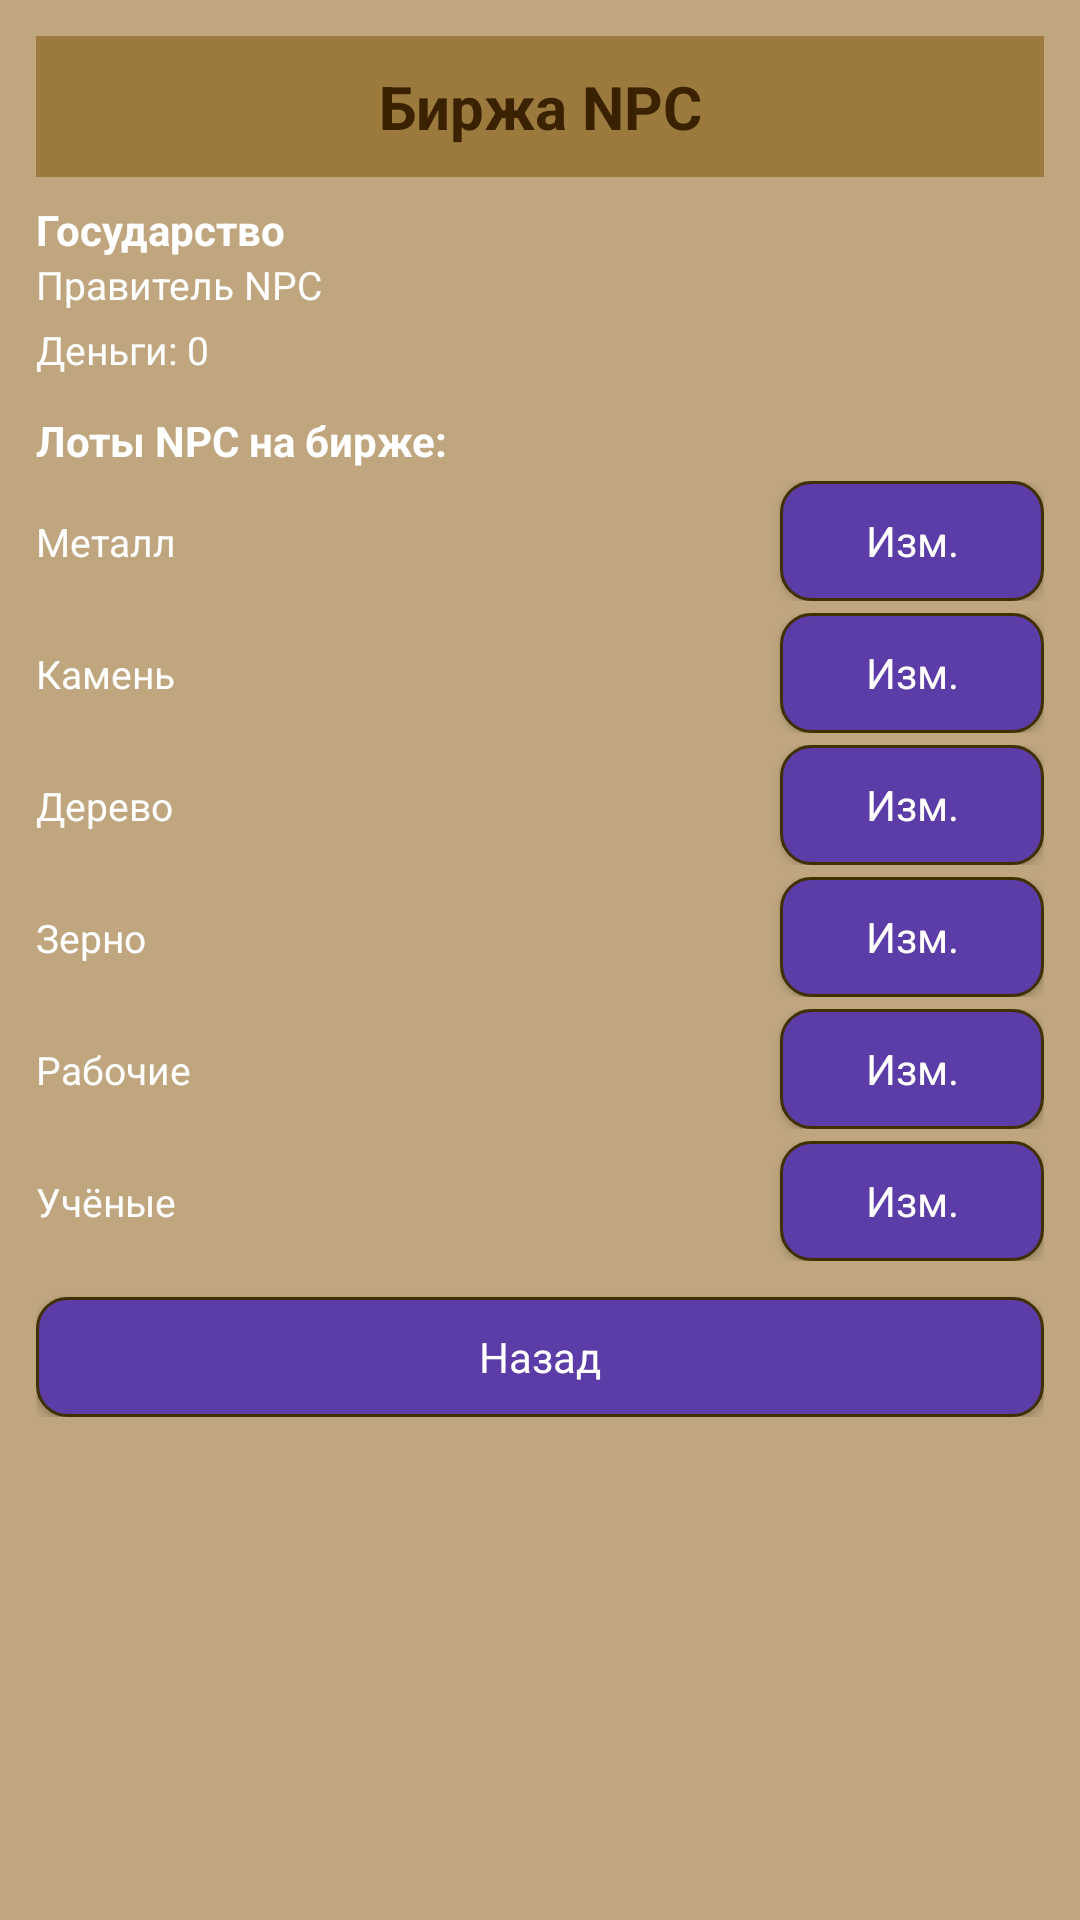

Layout XML and referenced resources for this Android screen:
<!-- AndroidManifest.xml: application theme Theme.Derzhava -->
<!-- res/layout/fragment_admin_npc_market.xml -->
<?xml version="1.0" encoding="utf-8"?>
<ScrollView xmlns:android="http://schemas.android.com/apk/res/android"
    android:id="@+id/root"
    android:layout_width="match_parent"
    android:layout_height="match_parent"
    android:background="@color/derzhava_bg"
    android:padding="12dp">

    <LinearLayout
        android:layout_width="match_parent"
        android:layout_height="wrap_content"
        android:orientation="vertical">

        
        <TextView
            android:id="@+id/tvTitle"
            android:layout_width="match_parent"
            android:layout_height="wrap_content"
            android:background="@color/derzhava_header"
            android:gravity="center"
            android:paddingVertical="10dp"
            android:text="Биржа NPC"
            android:textColor="@color/derzhava_text_dark"
            android:textSize="20sp"
            android:textStyle="bold" />

        <TextView
            android:id="@+id/tvCountryName"
            android:layout_width="match_parent"
            android:layout_height="wrap_content"
            android:layout_marginTop="8dp"
            android:text="Государство"
            android:textColor="@color/derzhava_button_text"
            android:textSize="14sp"
            android:textStyle="bold" />

        <TextView
            android:id="@+id/tvRulerName"
            android:layout_width="match_parent"
            android:layout_height="wrap_content"
            android:text="Правитель NPC"
            android:textColor="@color/derzhava_button_text"
            android:textSize="13sp" />

        <TextView
            android:id="@+id/tvMoney"
            android:layout_width="match_parent"
            android:layout_height="wrap_content"
            android:layout_marginTop="4dp"
            android:text="Деньги: 0"
            android:textColor="@color/derzhava_button_text"
            android:textSize="13sp" />

        
        <TextView
            android:layout_width="match_parent"
            android:layout_height="wrap_content"
            android:layout_marginTop="12dp"
            android:text="Лоты NPC на бирже:"
            android:textColor="@color/derzhava_button_text"
            android:textSize="14sp"
            android:textStyle="bold" />

        
        <LinearLayout
            android:layout_width="match_parent"
            android:layout_height="wrap_content"
            android:layout_marginTop="4dp"
            android:orientation="horizontal">

            <TextView
                android:id="@+id/tvMetalInfo"
                android:layout_width="0dp"
                android:layout_height="wrap_content"
                android:layout_weight="1"
                android:text="Металл"
                android:textColor="@color/derzhava_button_text"
                android:textSize="13sp" />

            <Button
                android:id="@+id/btnMetalEdit"
                style="@style/Derzhava.Button"
                android:layout_width="wrap_content"
                android:layout_height="wrap_content"
                android:text="Изм." />
        </LinearLayout>

        
        <LinearLayout
            android:layout_width="match_parent"
            android:layout_height="wrap_content"
            android:layout_marginTop="4dp"
            android:orientation="horizontal">

            <TextView
                android:id="@+id/tvMineralInfo"
                android:layout_width="0dp"
                android:layout_height="wrap_content"
                android:layout_weight="1"
                android:text="Камень"
                android:textColor="@color/derzhava_button_text"
                android:textSize="13sp" />

            <Button
                android:id="@+id/btnMineralEdit"
                style="@style/Derzhava.Button"
                android:layout_width="wrap_content"
                android:layout_height="wrap_content"
                android:text="Изм." />
        </LinearLayout>

        
        <LinearLayout
            android:layout_width="match_parent"
            android:layout_height="wrap_content"
            android:layout_marginTop="4dp"
            android:orientation="horizontal">

            <TextView
                android:id="@+id/tvWoodInfo"
                android:layout_width="0dp"
                android:layout_height="wrap_content"
                android:layout_weight="1"
                android:text="Дерево"
                android:textColor="@color/derzhava_button_text"
                android:textSize="13sp" />

            <Button
                android:id="@+id/btnWoodEdit"
                style="@style/Derzhava.Button"
                android:layout_width="wrap_content"
                android:layout_height="wrap_content"
                android:text="Изм." />
        </LinearLayout>

        
        <LinearLayout
            android:layout_width="match_parent"
            android:layout_height="wrap_content"
            android:layout_marginTop="4dp"
            android:orientation="horizontal">

            <TextView
                android:id="@+id/tvFoodInfo"
                android:layout_width="0dp"
                android:layout_height="wrap_content"
                android:layout_weight="1"
                android:text="Зерно"
                android:textColor="@color/derzhava_button_text"
                android:textSize="13sp" />

            <Button
                android:id="@+id/btnFoodEdit"
                style="@style/Derzhava.Button"
                android:layout_width="wrap_content"
                android:layout_height="wrap_content"
                android:text="Изм." />
        </LinearLayout>

        
        <LinearLayout
            android:layout_width="match_parent"
            android:layout_height="wrap_content"
            android:layout_marginTop="4dp"
            android:orientation="horizontal">

            <TextView
                android:id="@+id/tvWorkersInfo"
                android:layout_width="0dp"
                android:layout_height="wrap_content"
                android:layout_weight="1"
                android:text="Рабочие"
                android:textColor="@color/derzhava_button_text"
                android:textSize="13sp" />

            <Button
                android:id="@+id/btnWorkersEdit"
                style="@style/Derzhava.Button"
                android:layout_width="wrap_content"
                android:layout_height="wrap_content"
                android:text="Изм." />
        </LinearLayout>

        
        <LinearLayout
            android:layout_width="match_parent"
            android:layout_height="wrap_content"
            android:layout_marginTop="4dp"
            android:orientation="horizontal">

            <TextView
                android:id="@+id/tvBotsInfo"
                android:layout_width="0dp"
                android:layout_height="wrap_content"
                android:layout_weight="1"
                android:text="Учёные"
                android:textColor="@color/derzhava_button_text"
                android:textSize="13sp" />

            <Button
                android:id="@+id/btnBotsEdit"
                style="@style/Derzhava.Button"
                android:layout_width="wrap_content"
                android:layout_height="wrap_content"
                android:text="Изм." />
        </LinearLayout>

        <Button
            android:id="@+id/btnBack"
            style="@style/Derzhava.Button"
            android:layout_width="match_parent"
            android:layout_height="wrap_content"
            android:layout_marginTop="12dp"
            android:text="Назад" />

    </LinearLayout>
</ScrollView>
<!-- resources referenced by this layout -->
<resources>
  <color name="derzhava_bg">#BFA67E</color>
  <color name="derzhava_button_text">#FFFFFF</color>
  <color name="derzhava_header">#9C7A3D</color>
  <color name="derzhava_text_dark">#3A2200</color>
  <style name="Derzhava.Button">
          <item name="android:background">@drawable/bg_derzhava_button</item>
          <item name="android:textColor">@color/derzhava_text_light</item>
          <item name="android:textAllCaps">false</item>
          <item name="android:textSize">14sp</item>
          <item name="android:gravity">center</item>
          <item name="android:minHeight">40dp</item>
      </style>
  <style name="Theme.Derzhava" parent="Base.Theme.Derzhava" />
  <!-- drawable bg_derzhava_button (drawable) -->
  <?xml version="1.0" encoding="utf-8"?>
  <ripple xmlns:android="http://schemas.android.com/apk/res/android"
      android:color="#40FFFFFF">
  
      <item android:drawable="@drawable/bg_derzhava_button_base" />
  
  </ripple>
  <color name="derzhava_text_light">#FFFFFF</color>
  <style name="Base.Theme.Derzhava" parent="Theme.Material3.DayNight.NoActionBar">
          
          
      </style>
  <!-- drawable bg_derzhava_button_base (drawable) -->
  <?xml version="1.0" encoding="utf-8"?>
  <shape xmlns:android="http://schemas.android.com/apk/res/android">
      
      <corners android:radius="10dp" />
  
      
      <solid android:color="@color/derzhava_button" />
  
      
      <padding
          android:left="8dp"
          android:top="8dp"
          android:right="8dp"
          android:bottom="8dp" />
  
      
      <stroke
          android:width="1dp"
          android:color="#403000" />
  </shape>
  <color name="derzhava_button">#5C3CA6</color>
</resources>
